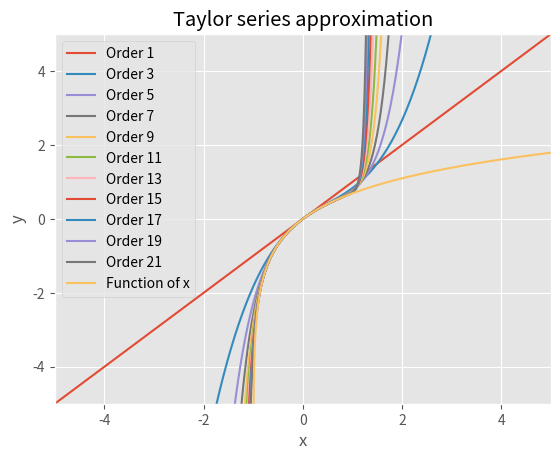

Reproduce this figure in Python.
#Exemplo de EFK https://gist.githubusercontent.com/mick001/7c4741961a72d69f880d0c602c833fcf/raw/6e358bab17b11c5f45904567b0533cd7f5b250db/taylor_series_improved.py

import sympy as sy
import numpy as np
from sympy.functions import sin, cos, ln
import matplotlib.pyplot as plt
plt.style.use("ggplot")

# Factorial function
def factorial(n):
    if n <= 0:
        return 1
    else:
        return n * factorial(n - 1)

# Taylor approximation at x0 of the function 'function'
def taylor(function, x0, n, x = sy.Symbol('x')):
    i = 0
    p = 0
    while i <= n:
        p = p + (function.diff(x, i).subs(x, x0))/(factorial(i))*(x - x0)**i
        i += 1
    return p

def plot(f, x0 = 0, n = 21, by = 2, x_lims = [-5, 5], y_lims = [-5, 5], npoints = 800, x = sy.Symbol('x')):
    x1 = np.linspace(x_lims[0], x_lims[1], npoints)  #returns n points between the interval x_lims[0] and x_lims[1]
    # Approximate up until n starting from 1 and using steps of by
    for j in range(1, n + 1, by):
        func = taylor(f, x0, j)
        taylor_lambda = sy.lambdify(x, func, "numpy")
        print('Taylor expansion at n=' + str(j), func)
        plt.plot(x1, taylor_lambda(x1), label = 'Order '+ str(j))
    # Plot the function to approximate (sine, in this case)
    func_lambda = sy.lambdify(x, f, "numpy")
    plt.plot(x1, func_lambda(x1), label = 'Function of x')
    
#lambdify(args, expr, modules=None, printer=None, use_imps=True, dummify=True) -returns a lambda function for fast calculation of numerical values

    plt.xlim(x_lims)
    plt.ylim(y_lims)
    plt.xlabel('x')
    plt.ylabel('y')
    plt.legend()
    plt.grid(True)
    plt.title('Taylor series approximation')
    plt.show()

# Define the variable and the function to approximate
x = sy.Symbol('x')
f = ln(1 + x)
plot(f)

##########################################################################
#                           OUTPUT
##########################################################################
#
# RuntimeWarning: invalid value encountered in log
#
# Taylor expansion at n=1 x
# Taylor expansion at n=3 x**3/3 - x**2/2 + x
# Taylor expansion at n=5 x**5/5 - x**4/4 + x**3/3 - x**2/2 + x
# Taylor expansion at n=7 x**7/7 - x**6/6 + x**5/5 - x**4/4 + x**3/3 - x**2/2 + x
# Taylor expansion at n=9 x**9/9 - x**8/8 + x**7/7 - x**6/6 + x**5/5 - x**4/4 + x**3/3 - x**2/2 + x
